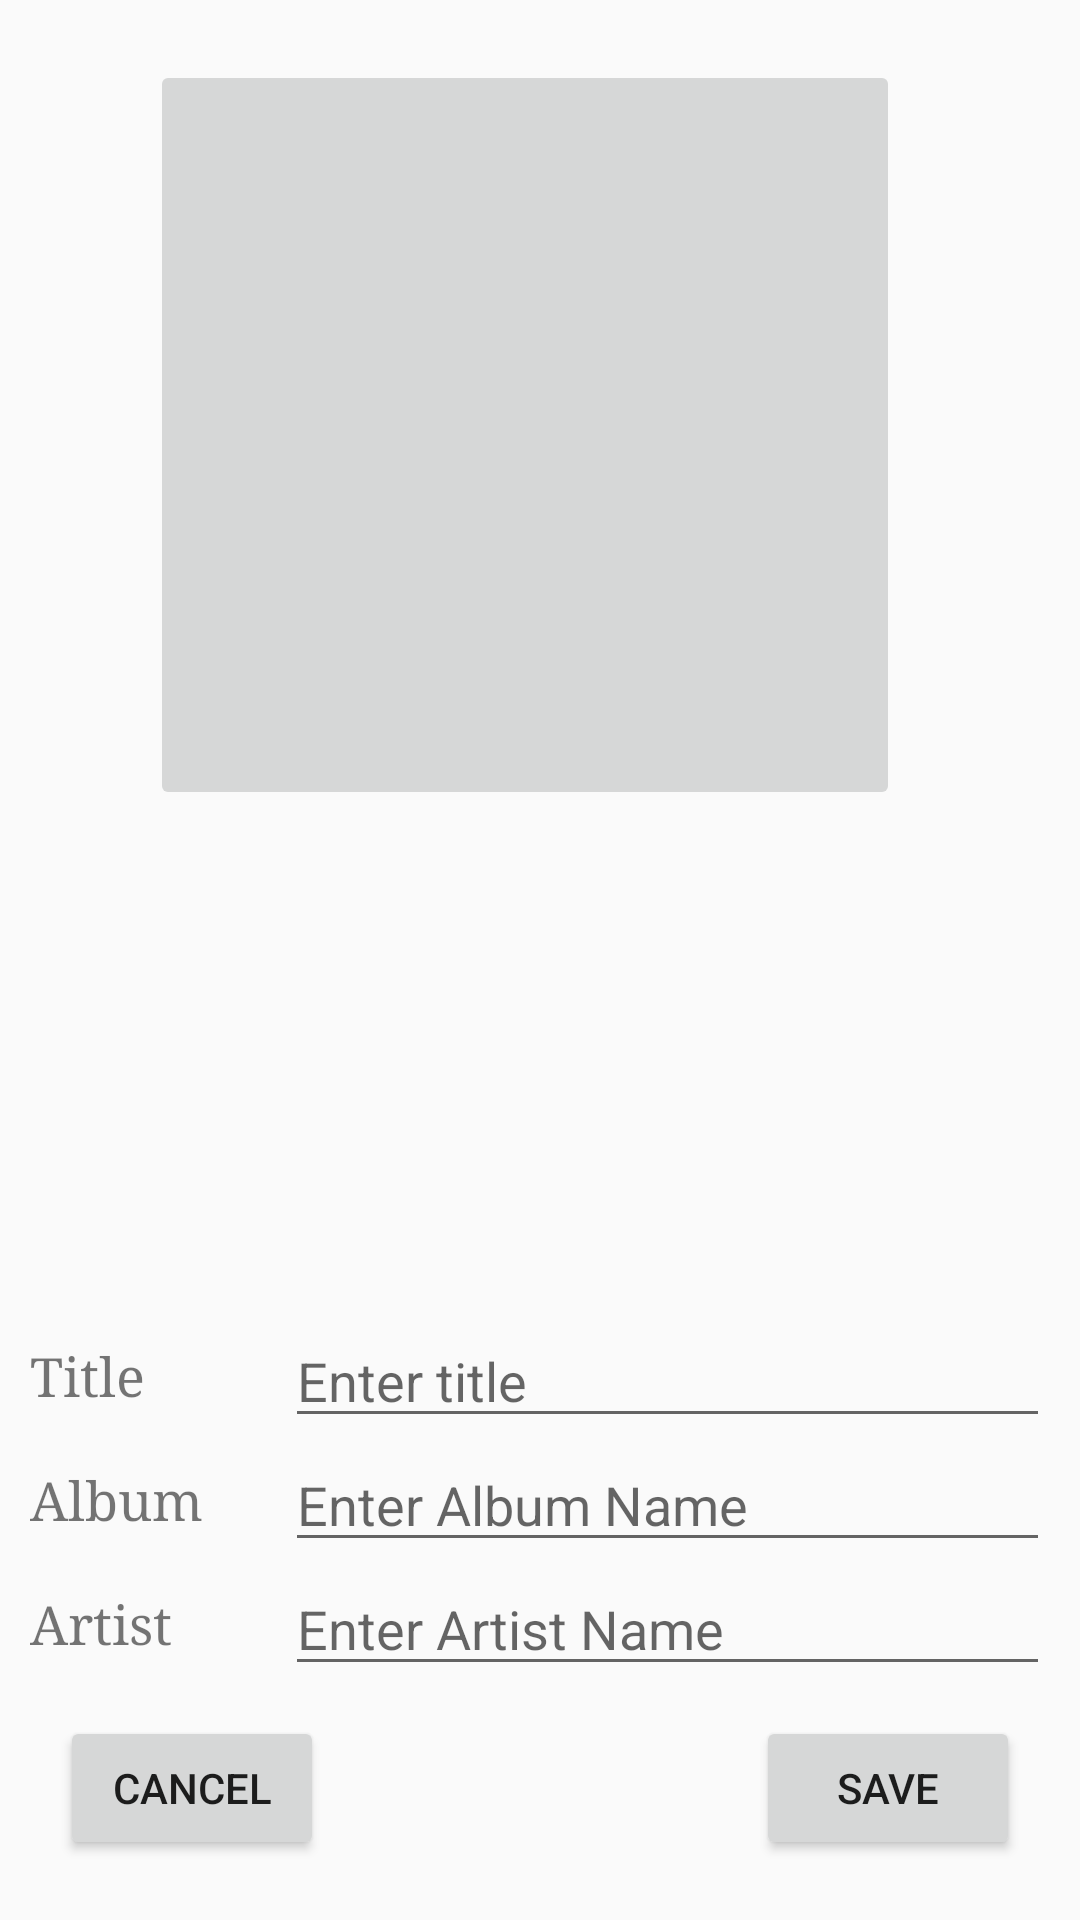

This screen was rendered from an Android layout file. Write that file and the resources it references.
<!-- AndroidManifest.xml: application theme AppTheme -->
<!-- res/layout/activity_edit_track.xml -->
<?xml version="1.0" encoding="utf-8"?>
<android.support.constraint.ConstraintLayout xmlns:android="http://schemas.android.com/apk/res/android"
    xmlns:tools="http://schemas.android.com/tools"
    android:layout_width="match_parent"
    android:layout_height="match_parent"
    xmlns:app="http://schemas.android.com/apk/res-auto"
    android:padding="10dp"
    tools:context="com.ghostman.musicplayer.EditSongInfo">

    <LinearLayout
        android:layout_width="match_parent"
        android:layout_height="match_parent"
        android:orientation="vertical">

        <LinearLayout
            android:layout_width="match_parent"
            android:layout_height="0dp"
            android:layout_weight="1"
            android:orientation="vertical">

            <ImageButton
                android:id="@+id/song_image"
                android:layout_width="250dp"
                android:layout_height="250dp"
                android:layout_marginStart="40dp"
                android:layout_marginEnd="40dp"
                android:layout_marginTop="10dp"
                android:layout_marginBottom="5dp"
                android:contentDescription="Song Image" />

            <android.support.design.widget.FloatingActionButton
                android:layout_width="wrap_content"
                android:layout_height="wrap_content"
                app:elevation="6dp"
                app:pressedTranslationZ="12dp"
                android:layout_gravity="center_horizontal"
                android:background="@drawable/ic_close_24px"
                android:visibility="gone"/>

        </LinearLayout>

        <LinearLayout
            android:layout_width="match_parent"
            android:layout_height="wrap_content"
            android:orientation="horizontal">

            <TextView
                android:layout_width="0dp"
                android:layout_height="match_parent"
                android:gravity="center_vertical"
                android:layout_weight="2.5"
                android:text="Title"
                android:textSize="18sp"
                android:fontFamily="serif"/>

            <EditText
                android:id="@+id/song_title"
                android:layout_width="0dp"
                android:layout_height="match_parent"
                android:layout_weight="7.5"
                android:singleLine="true"
                android:hint="Enter title"/>
        </LinearLayout>

        <LinearLayout
            android:layout_width="match_parent"
            android:layout_height="wrap_content">

            <TextView
                android:layout_width="0dp"
                android:layout_height="match_parent"
                android:gravity="center_vertical"
                android:layout_weight="2.5"
                android:textSize="18sp"
                android:fontFamily="serif"
                android:text="Album" />

            <EditText
                android:id="@+id/song_album"
                android:layout_width="0dp"
                android:layout_height="match_parent"
                android:layout_weight="7.5"
                android:singleLine="true"
                android:hint="Enter Album Name"/>
        </LinearLayout>

        <LinearLayout
            android:layout_width="match_parent"
            android:layout_height="wrap_content">

            <TextView
                android:layout_width="0dp"
                android:layout_height="match_parent"
                android:gravity="center_vertical"
                android:layout_weight="2.5"
                android:textSize="18sp"
                android:fontFamily="serif"
                android:text="Artist" />

            <EditText
                android:id="@+id/song_artist"
                android:layout_width="0dp"
                android:layout_height="match_parent"
                android:layout_weight="7.5"
                android:singleLine="true"
                android:hint="Enter Artist Name"/>
        </LinearLayout>

        

        <RelativeLayout
            android:layout_width="match_parent"
            android:layout_height="wrap_content"
            android:layout_margin="10dp">

            <Button
                android:id="@+id/et_cancel"
                android:layout_width="wrap_content"
                android:layout_height="wrap_content"
                android:text="CANCEL" />

            <Button
                android:id="@+id/et_save"
                android:layout_width="wrap_content"
                android:layout_height="wrap_content"
                android:layout_alignParentEnd="true"
                android:text="SAVE"/>
        </RelativeLayout>

    </LinearLayout>

</android.support.constraint.ConstraintLayout>
<!-- resources referenced by this layout -->
<resources>
  <style name="AppTheme" parent="Theme.AppCompat.Light.DarkActionBar">
          
          <item name="colorPrimary">@color/colorPrimary</item>
          <item name="colorPrimaryDark">@color/colorPrimaryDark</item>
          <item name="colorAccent">@color/colorAccent</item>
  
          <item name="android:windowLightStatusBar">true</item>
          <item name="preferenceTheme">@style/PreferenceThemeOverlay</item>
      </style>
  <color name="colorPrimary">#00554c</color>
  <color name="colorPrimaryDark">#00554c</color>
  <color name="colorAccent">#D81B60</color>
</resources>
